Run: headless pygame with SDL's dummy video driver; simulated clock (each Clock.tick advances the game by its frame time, no real sleeping); random seed 0; keys injected as events and as key.get_pressed() state; no mouse input.
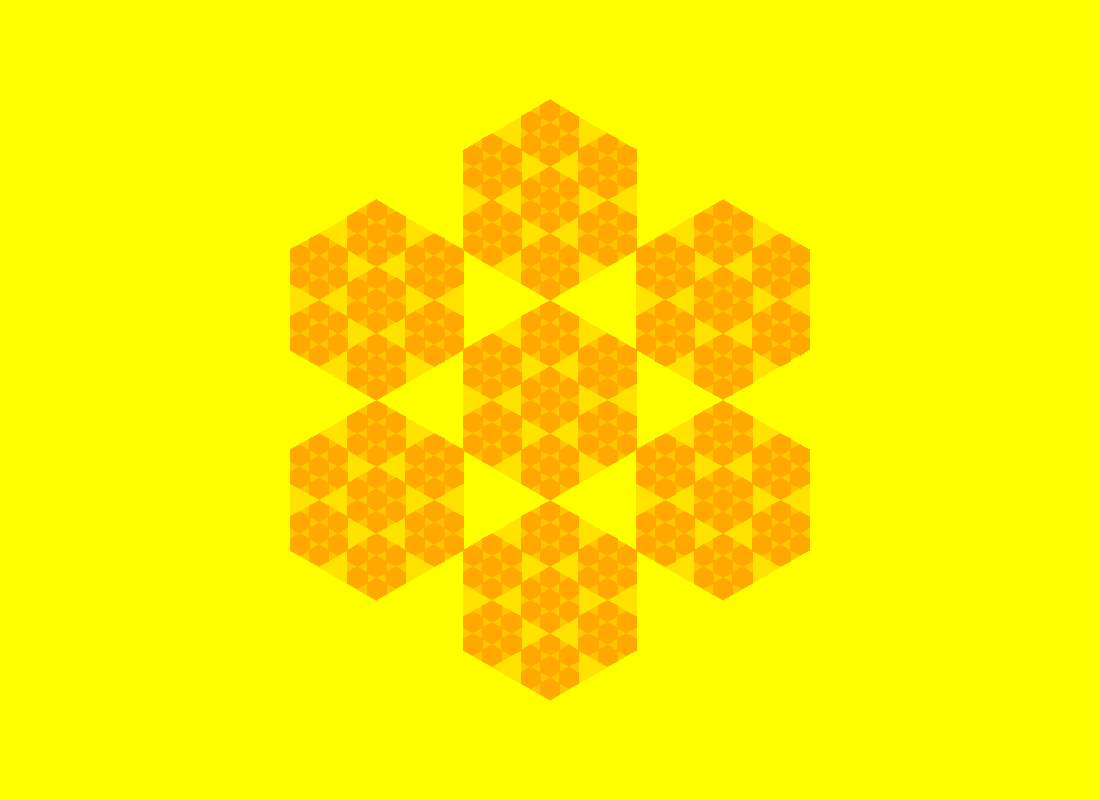
Frame 1 of 4 · flips 1–60 · no input
Frame 2 of 4 · flips 61–180 · tapped SPACE, RETURN · held RIGHT (→), D · screen unchanged from frame 1, image omitted
Frame 3 of 4 · flips 181–300 · held DOWN (↓), S · screen unchanged from frame 2, image omitted
Frame 4 of 4 · flips 301–420 · held LEFT (←), A, UP (↑), W · screen unchanged from frame 3, image omitted

The pygame program that drew these frames:

# Import necessary libraries
import pygame
import math

# Function to run the game (called from the main menu)
def run_game():
    # Initialize Pygame
    pygame.init()

    # Screen dimensions
    screen_width = 1100  # Width of the window
    screen_height = 800  # Height of the window

    # Create the screen
    screen = pygame.display.set_mode((screen_width, screen_height))
    pygame.display.set_caption("Sierpiński Hexagon Fractal")  # Set the window title

    # Colors
    dark_orange = (255, 140, 0)  # Base color (RGB for dark orange)
    yellow = (255, 255, 0)  # Background color (RGB for yellow)
    background_color = yellow  # Assign background color

    # Fill the background
    screen.fill(background_color)

    # Function to calculate the points of a hexagon
    def calculate_hexagon(center_x, center_y, radius, rotation=0):
        points = []
        for i in range(6):
            angle = math.radians(60 * i + rotation)
            x = center_x + radius * math.cos(angle)
            y = center_y + radius * math.sin(angle)
            points.append((x, y))
        return points

    # Recursive function to draw the Sierpiński hexagon
    def draw_sierpinski_hexagon(center_x, center_y, radius, depth, rotation=0):
        if depth == 0:
            return

        # Calculate color based on depth
        r = dark_orange[0] - int((dark_orange[0] - yellow[0]) * (depth / max_depth))
        g = dark_orange[1] - int((dark_orange[1] - yellow[1]) * (depth / max_depth))
        b = dark_orange[2] - int((dark_orange[2] - yellow[2]) * (depth / max_depth))
        current_color = (r, g, b)

        # Draw the main hexagon
        points = calculate_hexagon(center_x, center_y, radius, rotation)
        pygame.draw.polygon(screen, current_color, points, 0)

        # Define the size and position for smaller hexagons
        inner_radius = radius / 3
        distance_to_center = (2 * radius) / 3

        # Recursively draw six smaller hexagons around the main one
        for i in range(6):
            angle = math.radians(60 * i + rotation)
            child_center_x = center_x + distance_to_center * math.cos(angle)
            child_center_y = center_y + distance_to_center * math.sin(angle)
            draw_sierpinski_hexagon(child_center_x, child_center_y, inner_radius, depth - 1, rotation)

        # Draw the central smaller hexagon
        draw_sierpinski_hexagon(center_x, center_y, inner_radius, depth - 1, rotation)

    # Main loop to keep the window open and animate the fractal
    running = True
    rotation_angle = 90
    max_depth = 4

    while running:
        for event in pygame.event.get():
            if event.type == pygame.QUIT:
                running = False

        # Clear the screen before each frame
        screen.fill(background_color)

        # Center and radius of the largest hexagon
        center_x = screen_width // 2
        center_y = screen_height // 2
        radius = 300

        # Draw the Sierpiński hexagon
        draw_sierpinski_hexagon(center_x, center_y, radius, max_depth, rotation_angle)

        # Update the display to show the drawing
        pygame.display.update()

    # Quit Pygame
    pygame.quit()

# Ensure the game only runs when GameApp.py is executed directly
if __name__ == "__main__":
    run_game()
